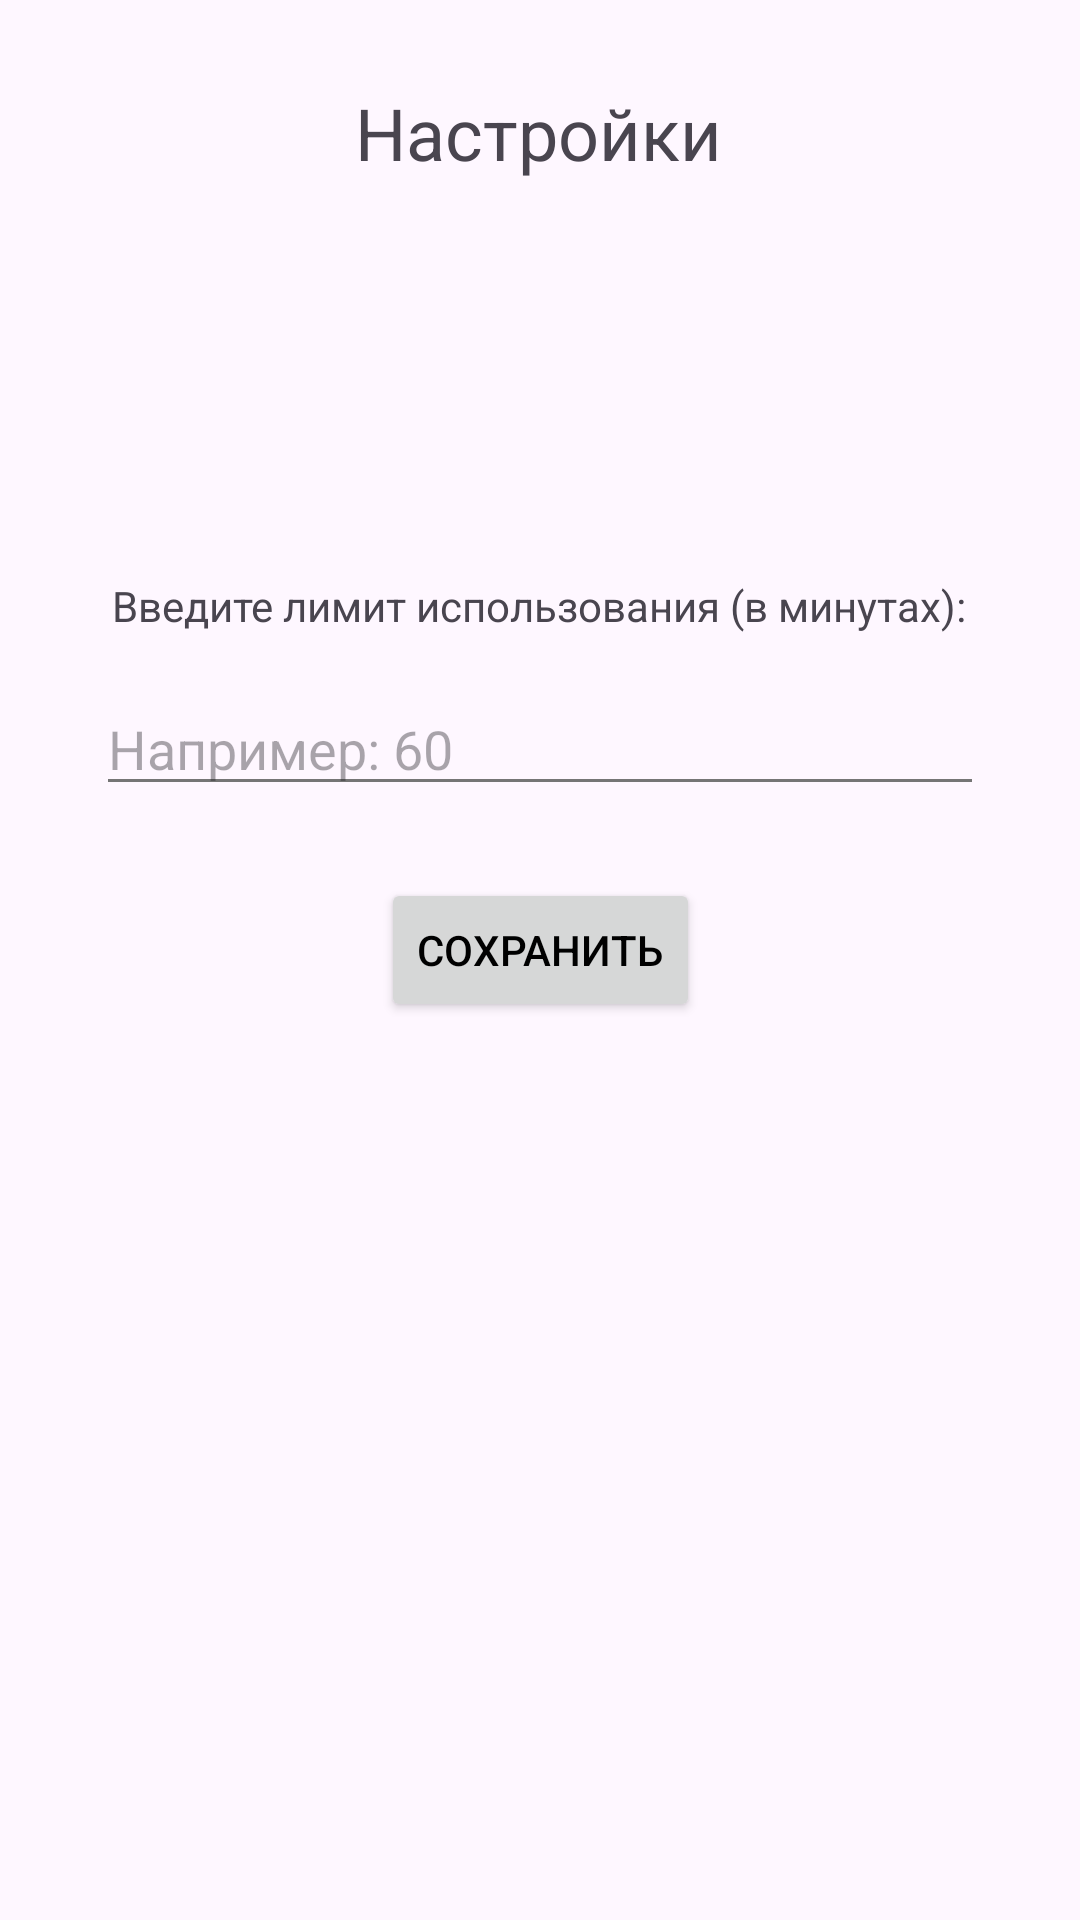

Produce the Android XML layout that renders to this screen, including the resource entries it uses.
<!-- AndroidManifest.xml: application theme Theme.EmotionalControl -->
<!-- res/layout/activity_settings.xml -->
<?xml version="1.0" encoding="utf-8"?>
<androidx.constraintlayout.widget.ConstraintLayout
    xmlns:android="http://schemas.android.com/apk/res/android"
    xmlns:app="http://schemas.android.com/apk/res-auto"
    xmlns:tools="http://schemas.android.com/tools"
    android:layout_width="match_parent"
    android:layout_height="match_parent"
    tools:context=".SettingsActivity">

    <TextView
        android:id="@+id/textView"
        android:layout_width="wrap_content"
        android:layout_height="wrap_content"
        android:layout_marginTop="28dp"
        android:text="Настройки"
        android:textSize="24sp"
        app:layout_constraintEnd_toEndOf="parent"
        app:layout_constraintHorizontal_bias="0.498"
        app:layout_constraintStart_toStartOf="parent"
        app:layout_constraintTop_toTopOf="parent" />

    <TextView
        android:id="@+id/time_limit_label"
        android:layout_width="wrap_content"
        android:layout_height="wrap_content"
        android:layout_marginTop="132dp"
        android:text="Введите лимит использования (в минутах):"
        app:layout_constraintEnd_toEndOf="parent"
        app:layout_constraintHorizontal_bias="0.496"
        app:layout_constraintStart_toStartOf="parent"
        app:layout_constraintTop_toBottomOf="@+id/textView" />

    <EditText
        android:id="@+id/time_limit_input"
        android:layout_width="0dp"
        android:layout_height="wrap_content"
        android:hint="Например: 60"
        android:inputType="number"
        app:layout_constraintTop_toBottomOf="@+id/time_limit_label"
        app:layout_constraintStart_toStartOf="parent"
        app:layout_constraintEnd_toEndOf="parent"
        android:layout_marginHorizontal="32dp"
        android:layout_marginTop="16dp"/>

    <Button
        android:id="@+id/save_time_limit_button"
        android:layout_width="wrap_content"
        android:layout_height="wrap_content"
        android:text="Сохранить"
        app:layout_constraintTop_toBottomOf="@+id/time_limit_input"
        app:layout_constraintStart_toStartOf="parent"
        app:layout_constraintEnd_toEndOf="parent"
        android:layout_marginTop="24dp" />
</androidx.constraintlayout.widget.ConstraintLayout>
<!-- resources referenced by this layout -->
<resources>
  <style name="Theme.EmotionalControl" parent="Base.Theme.EmotionalControl">
          
      </style>
  <style name="Base.Theme.EmotionalControl" parent="Theme.Material3.DayNight.NoActionBar">
          
          <item name="colorPrimary">@color/colorPrimary</item>
          <item name="colorPrimaryVariant">@color/colorPrimaryDark</item>
          <item name="colorOnPrimary">@color/colorOnPrimary</item>
          <item name="colorSecondary">@color/colorSecondary</item>
          <item name="colorSecondaryVariant">@color/colorSecondaryDark</item>
          <item name="colorOnSecondary">@color/colorOnSecondary</item>
  
          
          <item name="colorSurface">@color/colorSurface</item>
          <item name="colorOnSurface">@color/colorOnSurface</item>
          <item name="android:textColorPrimary">@color/textColorPrimary</item>
          <item name="android:textColorSecondary">@color/textColorSecondary</item>
      </style>
  <color name="colorPrimary">#6200EE</color>
  <color name="colorPrimaryDark">#3700B3</color>
  <color name="colorOnPrimary">#FFFFFF</color>
  <color name="colorSecondary">#03DAC6</color>
  <color name="colorSecondaryDark">#018786</color>
  <color name="colorOnSecondary">#000000</color>
  <color name="colorSurface">#FFFFFF</color>
  <color name="colorOnSurface">#000000</color>
  <color name="textColorPrimary">#000000</color>
  <color name="textColorSecondary">#757575</color>
</resources>
